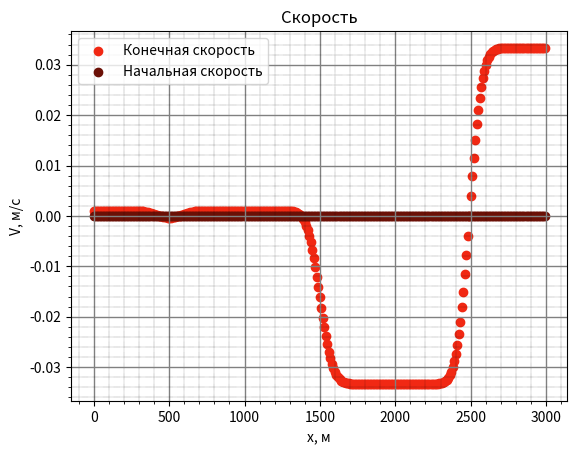
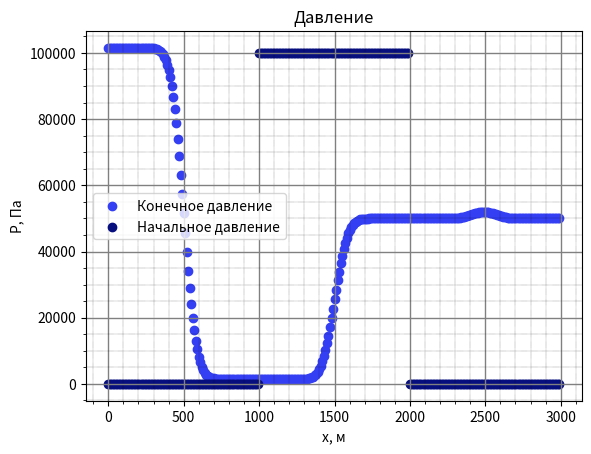
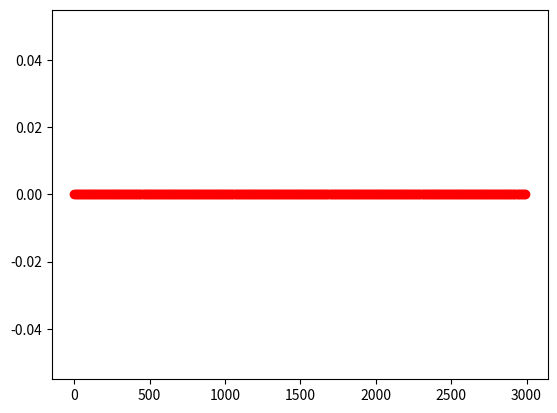
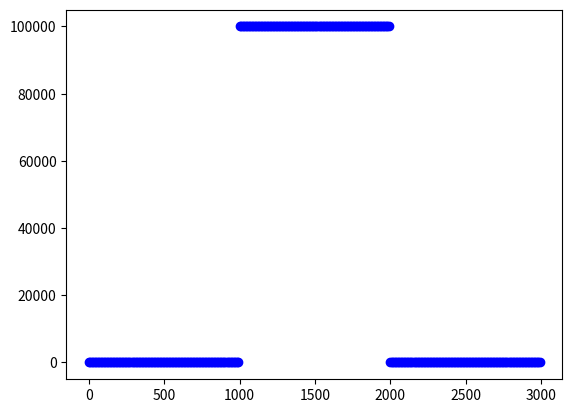

Source code (Python) for these figures, in order:
from matplotlib import pyplot as plt
import matplotlib.animation as animation
from math import pi, sin, sqrt
import time



# 1. Задание функций (матриц и граничных условий)

def W(v, p, i):
    w1 = -c[i]*rho[i]/2*v + 1/2*p
    w2 = c[i]*rho[i]/2*v + 1/2*p
    return w1, w2

def SolveDiscontinuity(w1, w2, i):
    v = -2.0 * (w1 - w2) / (c[i - 1] * rho[i - 1] + c[i] * rho[i])
    p = 2.0 * (c[i - 1] * rho[i - 1] * w1 + c[i] * rho[i] * w2) / (c[i - 1] * rho[i - 1] + c[i] * rho[i])
    return (v, p)


# Задаёт функцию на левой границе (aP + bV = f_left(t))
def f_left(tay):
    return 1/1000       # V = 1 мм/c (a = 0, b = 1)

# Задаёт давление/скорость на левой стенке
def Border_left(w1, alpha, beta, tay):
    return (f_left(tay) - w1 * (alpha - beta / (rho[0] * c[0]))) / ((alpha + beta / (rho[0] * c[0])))

# Задаёт функцию на правой границе (aP + bV = f_right(t))
def f_right(tay):
    return 0.5 * 10**5  # P = 0.5 атм (a = 1, b = 0)

# Задаёт давление/скорость на левой стенке
def Border_right(w2, alpha, beta, tay):
    return (f_right(tay) - w2 * (alpha + beta / (rho[N-1] * c[N-1]))) / ((alpha - beta / (rho[N-1] * c[N-1])))





# 2. Задание параметров

N = 300
rho = []
c = []
for i in range(int(N)):
    rho.append(1000)    # 1000 кг/м^3
    c.append(1500)      # 1500 м/c

L = 3000                # 3 км
t = 1                   # 1 сек
hx = L/N
Ku = 0.7
dt = Ku*hx/max(c)
steps = int(t/dt)





# 3. Задание массивов данных и начальных условий

x = []
for i in range(N):
    x.append(hx*i)

data0_p = [0] * N
data0_v = [0] * N
curr_v = [0] * N
curr_p = [0] * N
next_v = [0] * N
next_p = [0] * N

for i in range(int(N/3),int(2*N/3)):
    data0_v[i] = 0
    data0_p[i] = 1*10**5    # 1 атм
    curr_v[i] = data0_v[i]
    curr_p[i] = data0_p[i]


# Весь массив данных
V_All_data = []
P_All_data = []

for k in range(steps + 1):
    V_All_data.append([])
    P_All_data.append([])
    for i in range(N):
        V_All_data[k].append(0)
        P_All_data[k].append(0)

V_All_data[0] = data0_v
P_All_data[0] = data0_p






# 4. Сам код


# w1_next - значение на n шаге в i+1 точке
# w2_prev - значение на n шаге в i-1 точке
# w1_new - значение на n+1 шаге в i-ой точке
# next => R, prev => L. (w1 справа, w2 слева)
for k in range(1, steps):
    for i in range(N):

        # Считываем граничное условие на стенках
        #P_Border_left, V_Border_left = Border_left(j * dt)
        #P_Border_right, V_Border_right = Border_right(j * dt)

        if(i == 0):
            w1_i, _ = W(curr_v[i], curr_p[i], i)                    # Считаем честно из матрицы
            w1_next, _ = W(curr_v[i+1], curr_p[i+1], i)             # Значения, учитывающие материал справа
            w1_new = w1_i - c[i] * dt / hx * (w1_i - w1_next)       # Честно посчитали т.к. справа знаем данные
            w2_new = Border_left(w1_new, 0, 1, k*dt)                # Из граничного условия aP + bV = f_left(t) на каждом шаге

        if(i > 0 and i < N-1):
            w1_i, _ = W(curr_v[i], curr_p[i], i)                    # Считаем честно из матрицы
            _, w2_i = W(curr_v[i], curr_p[i], i - 1)                # Считаем честно из матрицы

            _, w2_prev = W(curr_v[i-1], curr_p[i-1], i-1)           # Значения, учитывающие материал слева
            w1_next, _ = W(curr_v[i+1], curr_p[i+1], i)             # Значения, учитывающие материал справа

            w1_new = w1_i - c[i] * dt / hx * (w1_i - w1_next)
            w2_new = w2_i - c[i-1] * dt / hx * (w2_i - w2_prev)

        if (i == N - 1):
            _, w2_i = W(curr_v[i], curr_p[i], i-1)
            _, w2_prev = W(curr_v[i-1], curr_p[i-1], i-1)
            w2_new = w2_i - c[i] * dt / hx * (w2_i - w2_prev)
            w1_new = Border_right(w2_new, 1, 0, k * dt)              # Из граничного условия aP + bV = f_right(t) на каждом шаге

        vi_next, pi_next = SolveDiscontinuity(w1_new, w2_new, i)
        next_v[i] = vi_next
        next_p[i] = pi_next
    for i in range(N):
        curr_v[i] = next_v[i]
        curr_p[i] = next_p[i]
    for i in range(N):
        V_All_data[k][i] = curr_v[i]
        P_All_data[k][i] = curr_p[i]


print("Интерполяция завершена")





# 5. Отображение конечного результата
plt.figure("Cкорость")
plt.scatter(x, V_All_data[steps-1], c='#f12813', label='Конечная скорость')
plt.scatter(x, data0_v, c='#6b1006', label='Начальная скорость')

plt.title("Скорость")
plt.xlabel('x, м')
plt.ylabel('V, м/c')
plt.minorticks_on()
plt.grid(which='major',
         color='grey',
         linewidth=1)
plt.grid(which='minor',
         color='k',
         linewidth=0.3,
         linestyle=":")
plt.legend()



plt.figure("Давление")
plt.scatter(x, P_All_data[steps-1], c='#343ff4', label='Конечное давление')
plt.scatter(x, data0_p, c='#070e7e', label='Начальное давление')

plt.title("Давление")
plt.xlabel('x, м')
plt.ylabel('P, Па')
plt.minorticks_on()
plt.grid(which='major',
         color='grey',
         linewidth=1)
plt.grid(which='minor',
         color='k',
         linewidth=0.3,
         linestyle=":")
plt.legend()





# 6. Отображение анимации

fig_V, ax_V = plt.subplots()
fig_P, ax_P = plt.subplots()

ax_V.scatter(x, V_All_data[0], c='red')
ax_P.scatter(x, P_All_data[0], c='blue')



def update_V(frame):

    ax_V.clear()
    ax_V.scatter(x, V_All_data[frame], c='red', label='Время t = %.3f с'%(frame/steps))

    ax_V.set_title("Скорость")
    ax_V.set_xlabel('x, м')
    ax_V.set_ylabel('V, м/c')
    ax_V.grid()
    ax_V.legend()

def update_P(frame):

    ax_P.clear()
    ax_P.scatter(x, P_All_data[frame], c='blue', label='Время t = %.3f с'%(frame/steps))

    ax_P.set_title("Давление")
    ax_P.set_xlabel('x, м')
    ax_P.set_ylabel('P, Па')
    ax_P.grid()
    ax_P.legend()



ani_V = animation.FuncAnimation(fig=fig_V, func=update_V, frames=steps, interval=50)
ani_P = animation.FuncAnimation(fig=fig_P, func=update_P, frames=steps, interval=50)

plt.show()







#ani_V.save('gif/1D/Acoustic_1D_discontinious_V_new.gif', writer='pillow')
#ani_P.save('gif/1D/Acoustic_2D_discontinious_P_new.gif', writer='pillow')